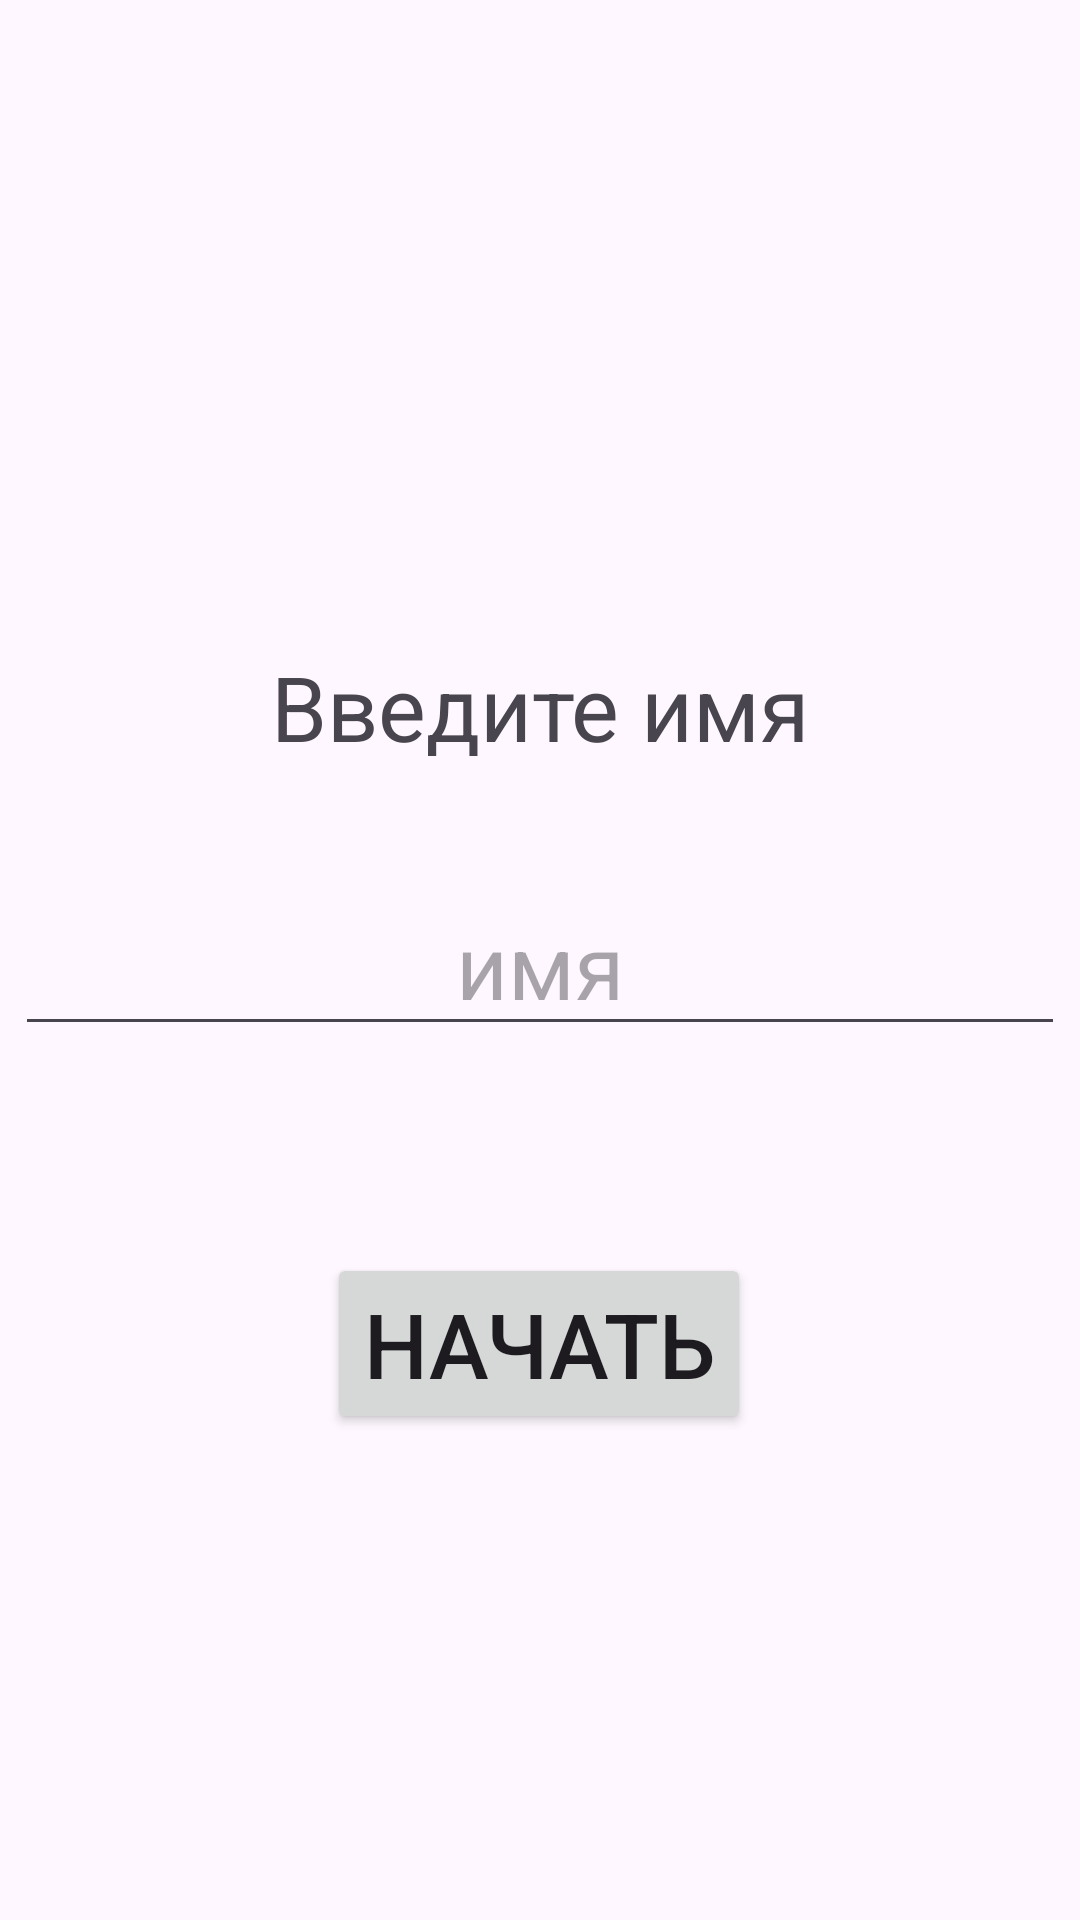

Write the Android layout XML for this screen, with the resource values it uses.
<!-- AndroidManifest.xml: application theme Theme.TapHamster -->
<!-- res/layout/activity_intro.xml -->
<?xml version="1.0" encoding="utf-8"?>
<androidx.constraintlayout.widget.ConstraintLayout xmlns:android="http://schemas.android.com/apk/res/android"
    xmlns:app="http://schemas.android.com/apk/res-auto"
    xmlns:tools="http://schemas.android.com/tools"
    android:id="@+id/main"
    android:layout_width="match_parent"
    android:layout_height="match_parent"
    tools:context=".IntroActivity">

    <TextView
        android:id="@+id/textView"
        android:layout_width="wrap_content"
        android:layout_height="wrap_content"
        android:text="Введите имя"
        android:textSize="30sp"
        app:layout_constraintBottom_toTopOf="@+id/editName"
        app:layout_constraintEnd_toEndOf="parent"
        app:layout_constraintStart_toStartOf="parent"
        app:layout_constraintTop_toTopOf="parent"
        app:layout_constraintVertical_bias="0.858" />

    <EditText
        android:id="@+id/editName"
        android:layout_width="wrap_content"
        android:layout_height="wrap_content"
        android:ems="10"
        android:hint="имя"
        android:inputType="text"
        android:textAlignment="center"
        android:textSize="30sp"
        app:layout_constraintBottom_toBottomOf="parent"
        app:layout_constraintEnd_toEndOf="parent"
        app:layout_constraintStart_toStartOf="parent"
        app:layout_constraintTop_toTopOf="parent" />

    <Button
        android:id="@+id/button"
        android:layout_width="wrap_content"
        android:layout_height="wrap_content"
        android:text="Начать"
        android:textSize="30sp"
        app:layout_constraintBottom_toBottomOf="parent"
        app:layout_constraintEnd_toEndOf="parent"
        app:layout_constraintHorizontal_bias="0.498"
        app:layout_constraintStart_toStartOf="parent"
        app:layout_constraintTop_toBottomOf="@+id/editName"
        app:layout_constraintVertical_bias="0.298" />
</androidx.constraintlayout.widget.ConstraintLayout>
<!-- resources referenced by this layout -->
<resources>
  <style name="Theme.TapHamster" parent="Base.Theme.TapHamster" />
  <style name="Base.Theme.TapHamster" parent="Theme.Material3.DayNight.NoActionBar">
          
          
      </style>
</resources>
